Run: headless pygame with SDL's dummy video driver; simulated clock (each Clock.tick advances the game by its frame time, no real sleeping); random seed 0; keys injected as events and as key.get_pressed() state; no mouse input.
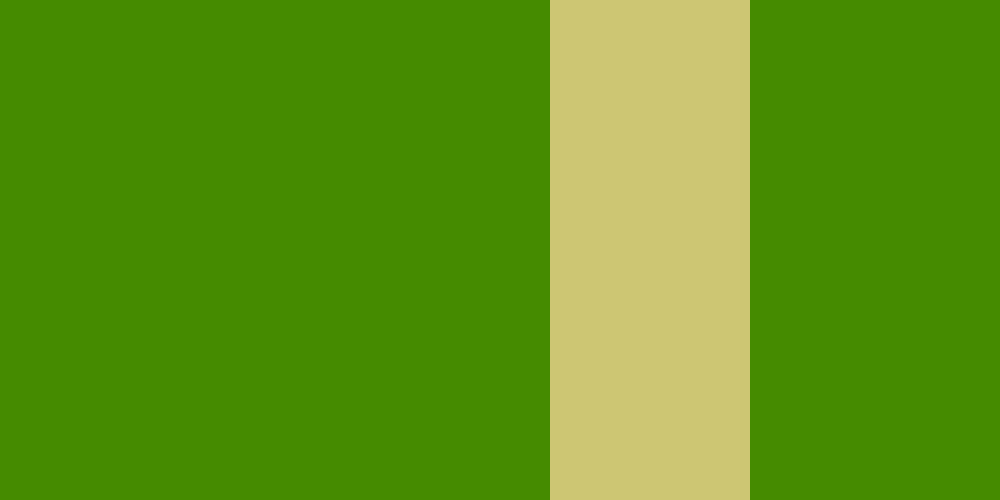
Frame 1 of 4 · flips 1–60 · no input
Frame 2 of 4 · flips 61–180 · tapped SPACE, RETURN · held RIGHT (→), D · screen unchanged from frame 1, image omitted
Frame 3 of 4 · flips 181–300 · held DOWN (↓), S · screen unchanged from frame 2, image omitted
Frame 4 of 4 · flips 301–420 · held LEFT (←), A, UP (↑), W · screen unchanged from frame 3, image omitted

The pygame program that drew these frames:

import pygame

from pygame.locals import *

pygame.init()

# Create Frame
canvas = pygame.display.set_mode((1000,500))
canvas.fill('chartreuse4')

# Creating Path
pathway = pygame.Surface((200,500))
pathway.fill('khaki3')

pygame.display.set_caption("Growth Game")
gameOn = True

while gameOn:
    for event in pygame.event.get():
        if event.type == pygame.QUIT:
            gameOn = False
    
    canvas.blit(pathway, (550,0 ))
    
    pygame.display.update()
